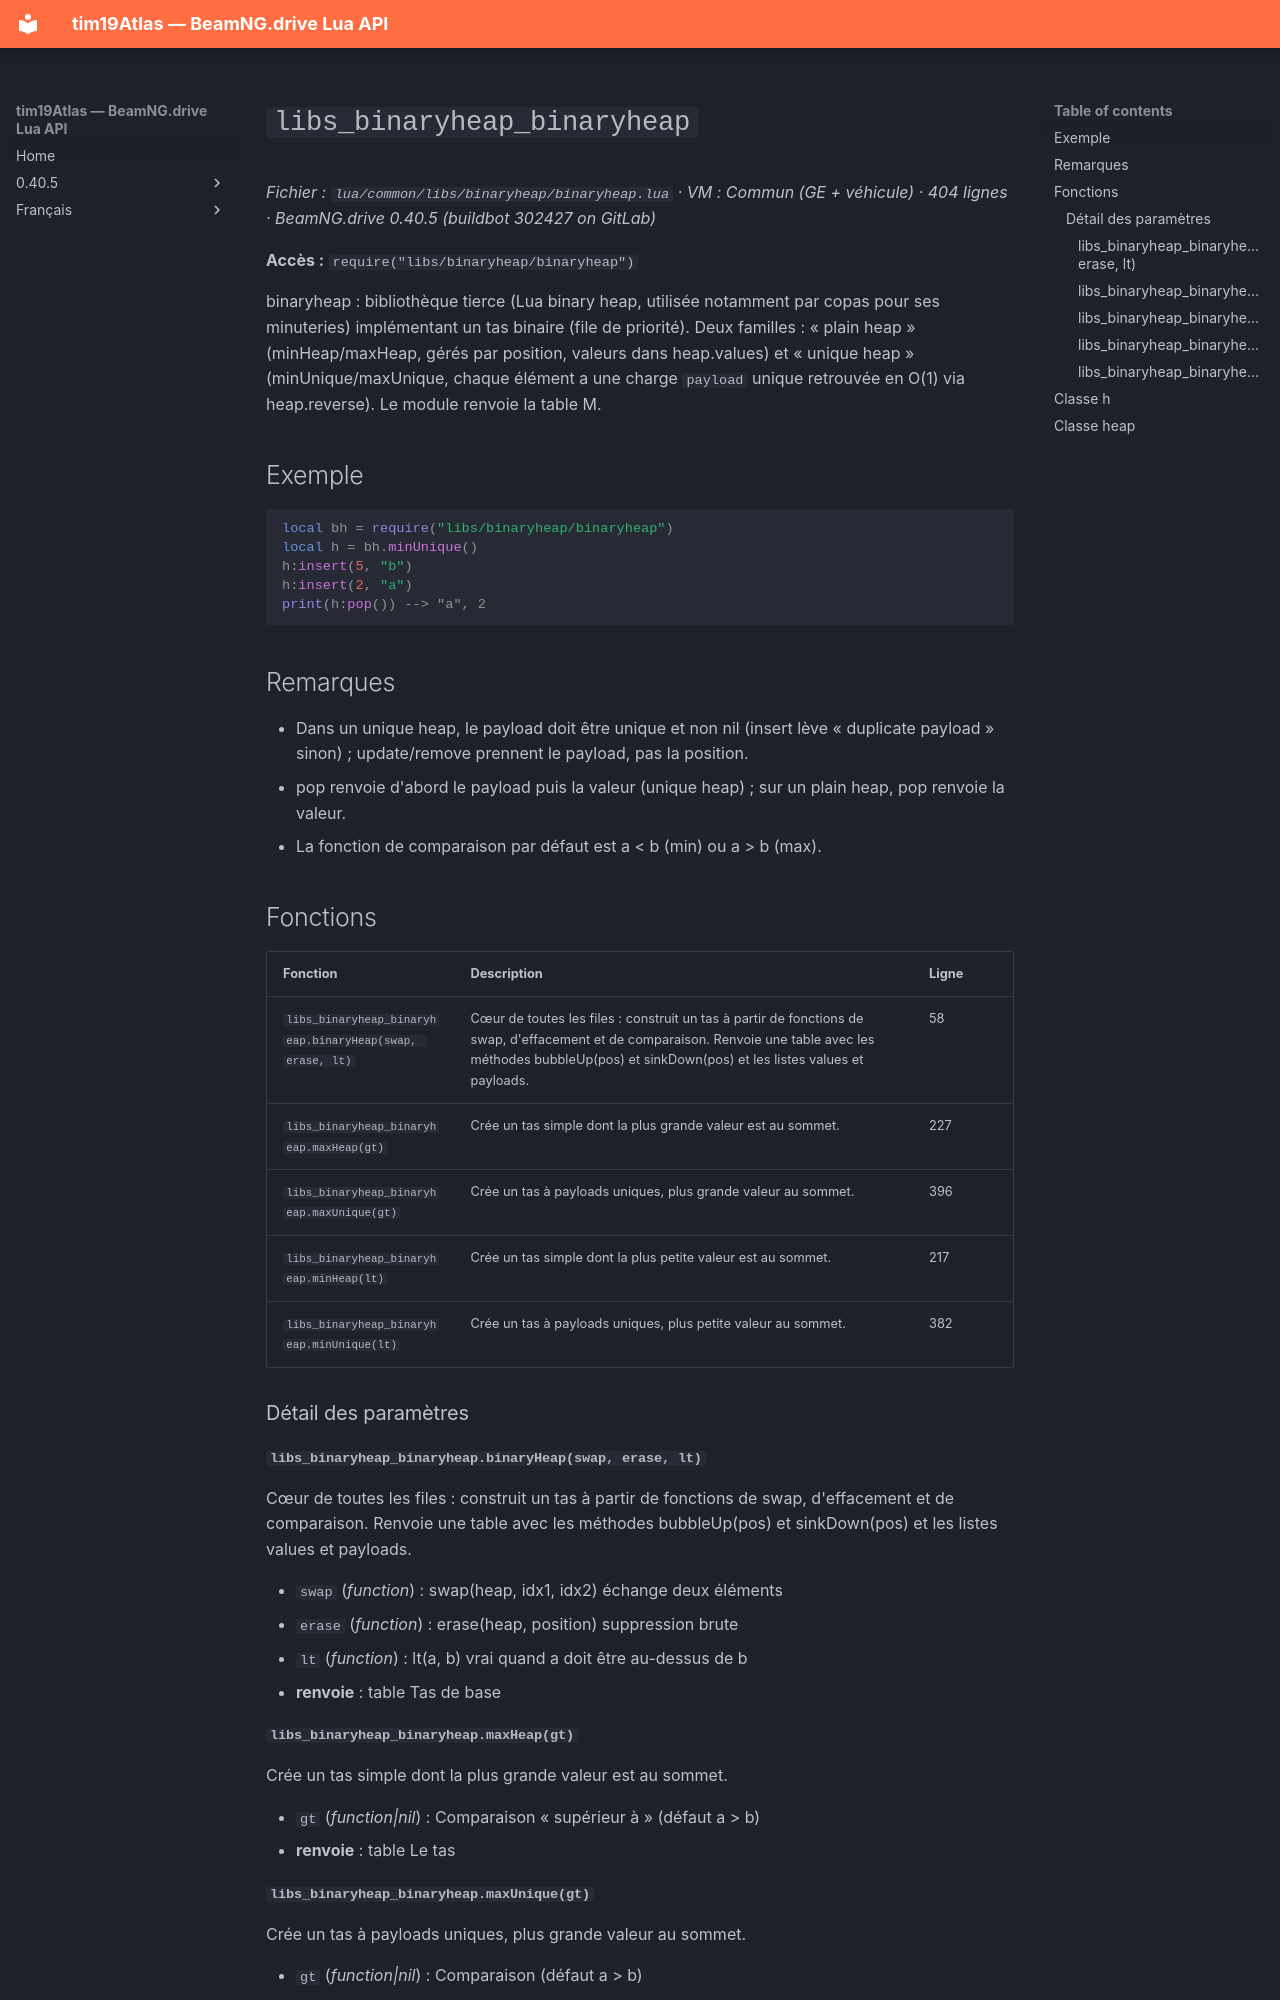

repository: Tim0219800/beamng-lua-atlas · page: fr/0.40.5/common/libs/binaryheap/binaryheap.html · generator: mkdocs

# `libs_binaryheap_binaryheap`

*Fichier : `lua/common/libs/binaryheap/binaryheap.lua` · VM : Commun (GE + véhicule) · 404 lignes · BeamNG.drive 0.40.5 (buildbot 302427 on GitLab)*

**Accès :** `require("libs/binaryheap/binaryheap")`

binaryheap : bibliothèque tierce (Lua binary heap, utilisée notamment par copas pour ses minuteries) implémentant un tas binaire (file de priorité). Deux familles : « plain heap » (minHeap/maxHeap, gérés par position, valeurs dans heap.values) et « unique heap » (minUnique/maxUnique, chaque élément a une charge `payload` unique retrouvée en O(1) via heap.reverse). Le module renvoie la table M.

## Exemple

```lua
local bh = require("libs/binaryheap/binaryheap")
local h = bh.minUnique()
h:insert(5, "b")
h:insert(2, "a")
print(h:pop()) --> "a", 2
```

## Remarques

- Dans un unique heap, le payload doit être unique et non nil (insert lève « duplicate payload » sinon) ; update/remove prennent le payload, pas la position.
- pop renvoie d'abord le payload puis la valeur (unique heap) ; sur un plain heap, pop renvoie la valeur.
- La fonction de comparaison par défaut est a < b (min) ou a > b (max).

## Fonctions

| Fonction | Description | Ligne |
|---|---|---|
| `libs_binaryheap_binaryheap.binaryHeap(swap, erase, lt)` | Cœur de toutes les files : construit un tas à partir de fonctions de swap, d'effacement et de comparaison. Renvoie une table avec les méthodes bubbleUp(pos) et sinkDown(pos) et les listes values et payloads. | 58 |
| `libs_binaryheap_binaryheap.maxHeap(gt)` | Crée un tas simple dont la plus grande valeur est au sommet. | 227 |
| `libs_binaryheap_binaryheap.maxUnique(gt)` | Crée un tas à payloads uniques, plus grande valeur au sommet. | 396 |
| `libs_binaryheap_binaryheap.minHeap(lt)` | Crée un tas simple dont la plus petite valeur est au sommet. | 217 |
| `libs_binaryheap_binaryheap.minUnique(lt)` | Crée un tas à payloads uniques, plus petite valeur au sommet. | 382 |

### Détail des paramètres

#### `libs_binaryheap_binaryheap.binaryHeap(swap, erase, lt)`

Cœur de toutes les files : construit un tas à partir de fonctions de swap, d'effacement et de comparaison. Renvoie une table avec les méthodes bubbleUp(pos) et sinkDown(pos) et les listes values et payloads.

- `swap` (*function*) : swap(heap, idx1, idx2) échange deux éléments
- `erase` (*function*) : erase(heap, position) suppression brute
- `lt` (*function*) : lt(a, b) vrai quand a doit être au-dessus de b
- **renvoie** : table Tas de base

#### `libs_binaryheap_binaryheap.maxHeap(gt)`

Crée un tas simple dont la plus grande valeur est au sommet.

- `gt` (*function|nil*) : Comparaison « supérieur à » (défaut a > b)
- **renvoie** : table Le tas
